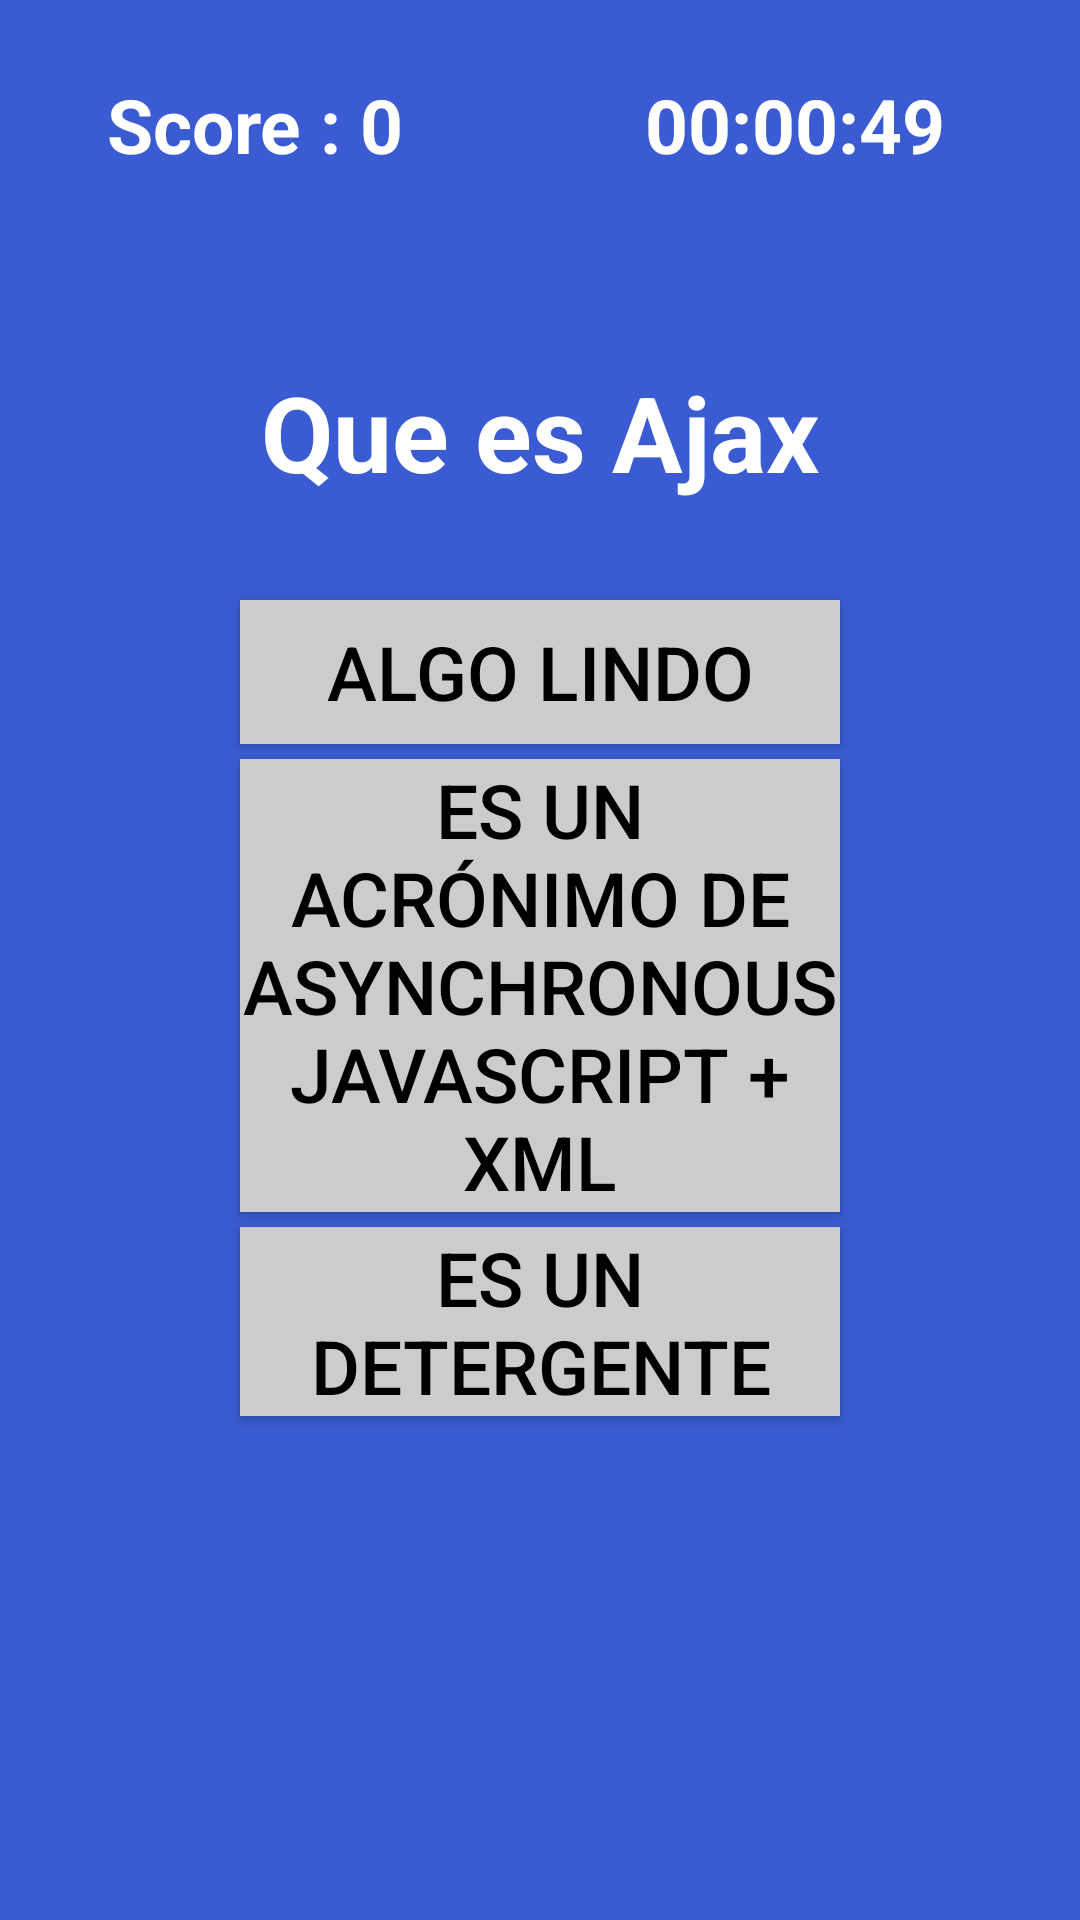

Layout XML and referenced resources for this Android screen:
<!-- AndroidManifest.xml: application theme AppTheme -->
<!-- res/layout/quiz_layout.xml -->
<?xml version="1.0" encoding="utf-8"?>
<LinearLayout xmlns:android="http://schemas.android.com/apk/res/android"
    android:id="@+id/relatively"
    android:layout_width="match_parent"
    android:layout_height="match_parent"
    android:background="#3a5bd1"
    android:orientation="vertical"
    android:weightSum="1">

    <LinearLayout
        android:id="@+id/linearLayout1"
        android:layout_width="match_parent"
        android:layout_height="wrap_content"
        android:layout_weight="0.90"
        android:orientation="vertical"
        android:weightSum="1" >

        <LinearLayout
            android:id="@+id/linearLayout11"
            android:layout_width="match_parent"
            android:layout_height="wrap_content"
            android:layout_weight="0.20"
            android:orientation="vertical"
            android:weightSum="1" >
            <LinearLayout
                android:layout_width="match_parent"
                android:layout_height="wrap_content"
                android:layout_weight="1"
                android:orientation="horizontal" >
                <TextView
                    android:id="@+id/txv_puntuacion"
                    android:layout_width="match_parent"
                    android:layout_height="wrap_content"
                    android:layout_centerHorizontal="true"
                    android:layout_gravity="center"
                    android:layout_marginRight="10dp"
                    android:layout_weight="1"
                    android:gravity="center"
                    android:text="Score : 0"
                    android:textColor="#ffffff"
                    android:textSize="25.0sp"
                    android:textStyle="bold" />
                <TextView
                    android:id="@+id/txv_tiempo"
                    android:layout_width="match_parent"
                    android:layout_height="wrap_content"
                    android:layout_centerHorizontal="true"
                    android:layout_gravity="center"
                    android:layout_marginRight="10dp"
                    android:layout_weight="1"
                    android:gravity="center"
                    android:text="00:00:49"
                    android:textColor="#ffffff"
                    android:textSize="25.0sp"
                    android:textStyle="bold" />
            </LinearLayout>
        </LinearLayout>
        <LinearLayout
            android:id="@+id/linearLayout12"
            android:layout_width="match_parent"
            android:layout_height="wrap_content"
            android:layout_weight="0.60"
            android:orientation="vertical"
            android:weightSum="1" >
            <LinearLayout
                android:layout_width="match_parent"
                android:layout_height="wrap_content"
                android:layout_weight="0.40" >
                <TextView
                    android:id="@+id/txv_pregunta"
                    android:layout_width="match_parent"
                    android:layout_height="wrap_content"
                    android:layout_centerHorizontal="true"
                    android:layout_gravity="center"
                    android:layout_marginTop="5dp"
                    android:gravity="center"
                    android:text="Que es Ajax"
                    android:textColor="#ffffff"
                    android:textSize="35.0sp"
                    android:textStyle="bold" />
            </LinearLayout>
            <LinearLayout
                android:layout_width="match_parent"
                android:layout_height="wrap_content"
                android:layout_weight="0.20"
                android:orientation="vertical"
                android:weightSum="1" >
                <Button
                    android:id="@+id/btn_opcion_a"
                    android:layout_width="fill_parent"
                    android:layout_height="wrap_content"
                    android:layout_gravity="center"
                    android:layout_marginLeft="80dp"
                    android:layout_marginRight="80dp"
                    android:layout_marginTop="5dp"
                    android:background="#ccc"
                    android:gravity="center"
                    android:text="Algo Lindo"
                    android:textColor="#000"
                    android:textSize="25.0sp" />
                <Button
                    android:id="@+id/btn_opcion_b"
                    android:layout_width="fill_parent"
                    android:layout_height="wrap_content"
                    android:layout_gravity="center"
                    android:layout_marginLeft="80dp"
                    android:layout_marginRight="80dp"
                    android:layout_marginTop="5dp"
                    android:background="#ccc"
                    android:gravity="center"
                    android:text="es un acrónimo de Asynchronous JavaScript + XML"
                    android:textColor="#000"
                    android:textSize="25.0sp" />
                <Button
                    android:id="@+id/btn_opcion_c"
                    android:layout_width="fill_parent"
                    android:layout_height="wrap_content"
                    android:layout_gravity="center"
                    android:layout_marginLeft="80dp"
                    android:layout_marginRight="80dp"
                    android:layout_marginTop="5dp"
                    android:background="#ccc"
                    android:gravity="center"
                    android:text="Es un detergente"
                    android:textColor="#000"
                    android:textSize="25.0sp" />
            </LinearLayout>
        </LinearLayout>
    </LinearLayout>
</LinearLayout>
<!-- resources referenced by this layout -->
<resources>
  <style name="AppTheme" parent="Theme.AppCompat.Light.DarkActionBar">
          
          <item name="colorPrimary">@color/colorPrimary</item>
          <item name="colorPrimaryDark">@color/colorPrimaryDark</item>
          <item name="colorAccent">#a3d3ec</item>
      </style>
  <color name="colorPrimary">#3F51B5</color>
  <color name="colorPrimaryDark">#303F9F</color>
</resources>
